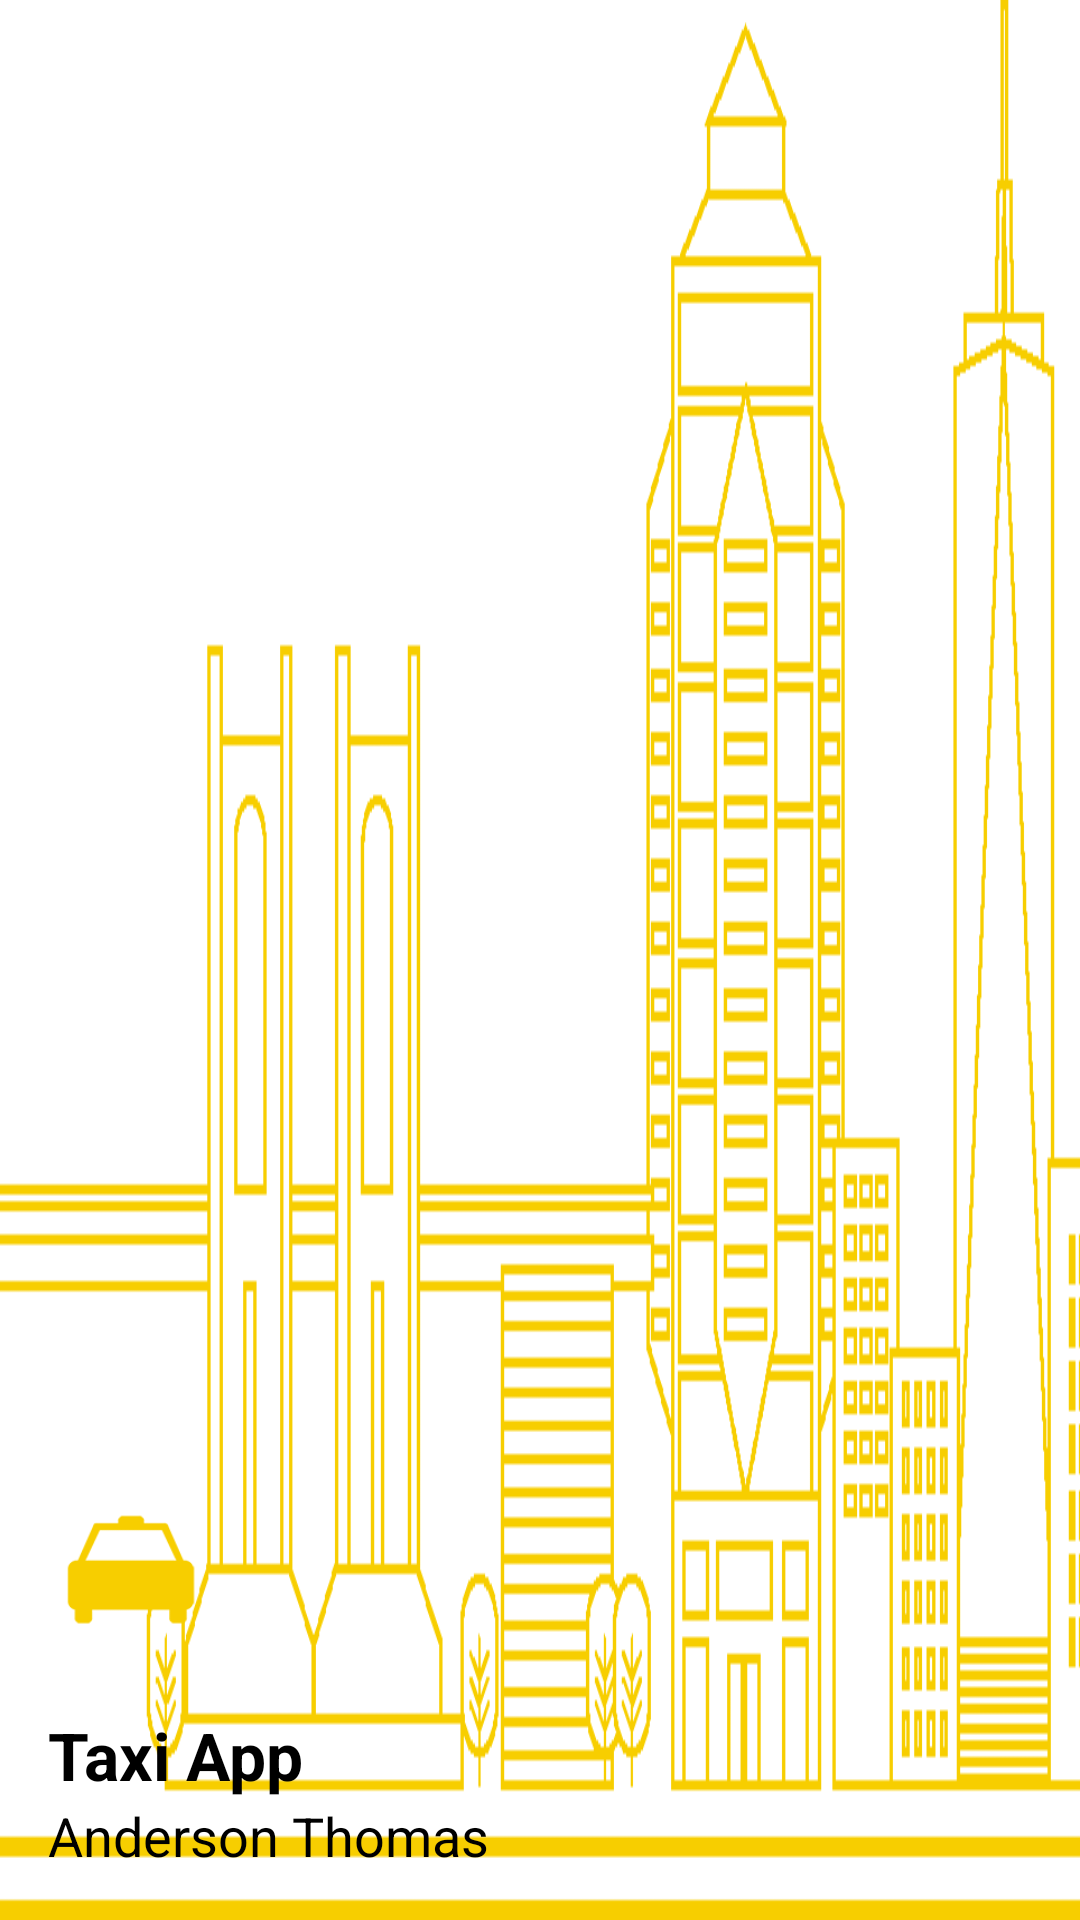

Android layout source for this screen:
<!-- AndroidManifest.xml: application theme Theme.Morina.NoActionBar -->
<!-- res/layout/nav_header_main.xml -->
<?xml version="1.0" encoding="utf-8"?>
<LinearLayout xmlns:android="http://schemas.android.com/apk/res/android"
    xmlns:app="http://schemas.android.com/apk/res-auto"
    android:layout_width="match_parent"
    android:layout_height="@dimen/nav_header_height"
    android:background="@drawable/bg_city"
    android:gravity="bottom"
    android:orientation="vertical"
    android:paddingLeft="@dimen/activity_horizontal_margin"
    android:paddingTop="@dimen/activity_vertical_margin"
    android:paddingRight="@dimen/activity_horizontal_margin"
    android:paddingBottom="@dimen/activity_vertical_margin"
    android:theme="@style/ThemeOverlay.AppCompat.Dark"
    android:backgroundTint="@color/yellow">

    <ImageView
        android:id="@+id/imageView"
        android:layout_width="55dp"
        android:layout_height="55dp"
        android:contentDescription="@string/nav_header_desc"
        android:paddingTop="@dimen/nav_header_vertical_spacing"
        app:srcCompat="@drawable/ic_taxi"
        app:tint="@color/yellow"
        android:layout_marginBottom="16dp"/>

    <TextView
        android:layout_width="match_parent"
        android:layout_height="wrap_content"
        android:paddingTop="@dimen/nav_header_vertical_spacing"
        android:text="@string/taxi_app"
        android:textColor="@color/black"
        android:textSize="22sp"
        android:textAppearance="@style/TextAppearance.AppCompat.Body1" />

    <TextView
        android:id="@+id/textView"
        android:layout_width="wrap_content"
        android:layout_height="wrap_content"
        android:textColor="@color/black"
        android:textSize="18sp"
        android:text="Anderson Thomas" />
</LinearLayout>
<!-- resources referenced by this layout -->
<resources>
  <color name="black">#FF000000</color>
  <color name="yellow">#F7CE00</color>
  <dimen name="activity_horizontal_margin">16dp</dimen>
  <dimen name="activity_vertical_margin">16dp</dimen>
  <dimen name="nav_header_height">176dp</dimen>
  <dimen name="nav_header_vertical_spacing">8dp</dimen>
  <!-- drawable bg_city: png bitmap (drawable, 8878 bytes) -->
  <!-- drawable ic_taxi: png bitmap (drawable, 3165 bytes) -->
  <string name="nav_header_desc">Navigation header</string>
  <string name="taxi_app"><b>Taxi App</b></string>
  <style name="Theme.Morina.NoActionBar">
          <item name="windowActionBar">false</item>
          <item name="windowNoTitle">true</item>
      </style>
</resources>
